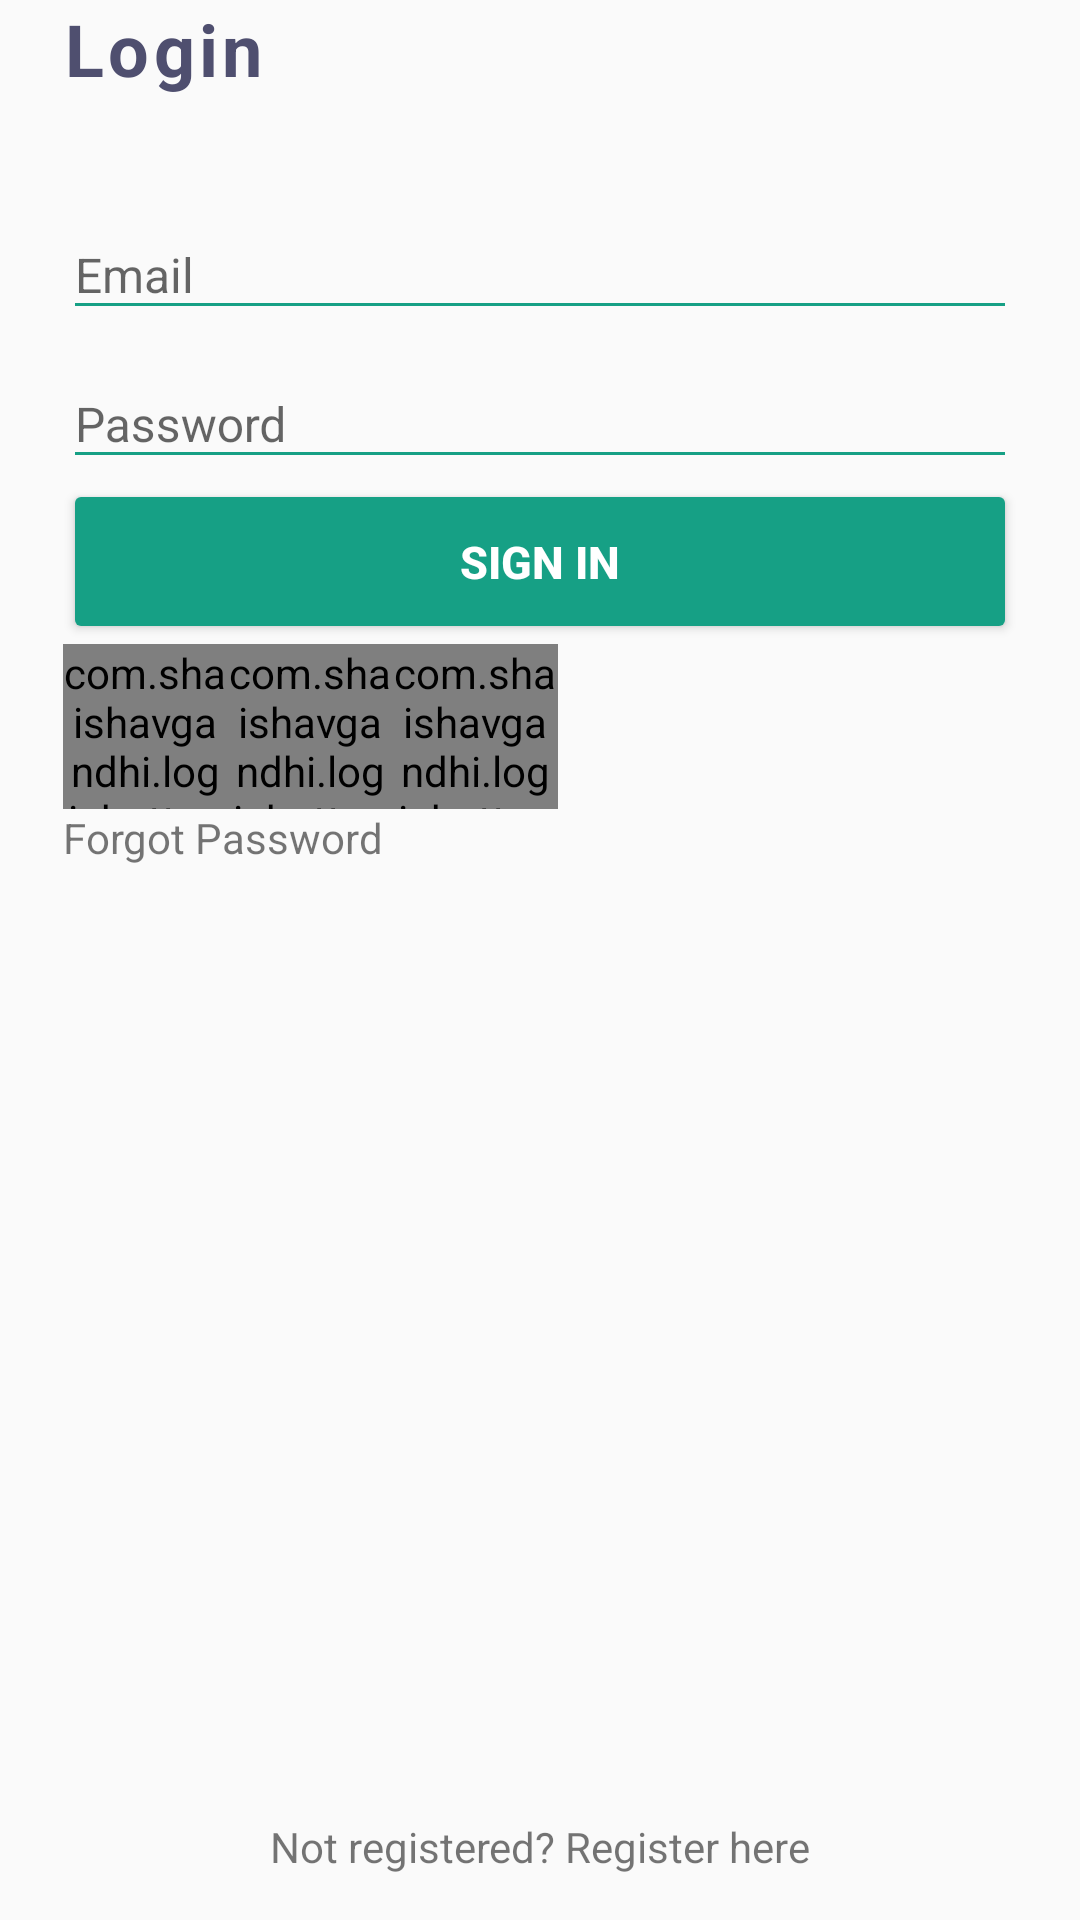

Android layout source for this screen:
<!-- AndroidManifest.xml: application theme AppTheme -->
<!-- res/layout/activity_main.xml -->
<?xml version="1.0" encoding="utf-8"?>
<RelativeLayout xmlns:android="http://schemas.android.com/apk/res/android"
    xmlns:app="http://schemas.android.com/apk/res-auto"
    xmlns:tools="http://schemas.android.com/tools"
    android:layout_width="match_parent"
    android:layout_height="match_parent"
    android:background="@color/backgroundColor"
    android:paddingLeft="21dp"
    android:paddingRight="21dp"
    android:id="@+id/relativeLayout"
    tools:context=".MainActivity">

    <TextView
        android:textSize="24sp"
        android:textStyle="bold"
        android:letterSpacing="0.06"
        android:textColor="@color/backArrow"
        android:id="@+id/text_login"
        android:text="Login"
        android:layout_marginBottom="28dp"
        android:layout_width="wrap_content"
        android:layout_height="wrap_content" />

    <LinearLayout
        android:layout_below="@+id/text_login"
        android:orientation="vertical"
        android:layout_width="match_parent"
        android:layout_height="wrap_content">

        <android.support.design.widget.TextInputLayout
            android:hint="Email"
            android:layout_width="match_parent"
            android:layout_height="wrap_content">

            <android.support.design.widget.TextInputEditText
                android:id="@+id/edit_email"
                android:textSize="16sp"
                android:inputType="textEmailAddress"
                android:layout_width="match_parent"
                android:layout_height="wrap_content" />

        </android.support.design.widget.TextInputLayout>

        <android.support.design.widget.TextInputLayout
            android:hint="Password"
            android:layout_width="match_parent"
            android:layout_height="wrap_content">

            <android.support.design.widget.TextInputEditText
                android:id="@+id/edit_password"
                android:textSize="16sp"
                android:inputType="textPassword"
                android:layout_width="match_parent"
                android:layout_height="wrap_content" />

        </android.support.design.widget.TextInputLayout>

        <Button
            android:id="@+id/btn_sign_in"
            android:theme="@style/BlueButton"
            android:text="SIGN IN"
            android:textStyle="bold"
            android:textColor="#FFFFFF"
            android:textSize="15sp"
            android:layout_width="match_parent"
            android:layout_height="55dp" />

        <LinearLayout
            android:orientation="horizontal"
            android:layout_width="match_parent"
            android:layout_height="wrap_content">

            <com.shaishavgandhi.loginbuttons.FacebookButton
                android:id="@+id/btn_facebook_sign_in"
                android:layout_width="55dp"
                app:roundedCorner="true"
                app:iconSize="30dp"
                android:layout_height="55dp" />

            <com.shaishavgandhi.loginbuttons.GoogleButton
                android:id="@+id/btn_google_sign_in"
                android:layout_width="55dp"
                app:roundedCorner="true"
                app:iconSize="20dp"
                android:layout_height="55dp" />

            <com.shaishavgandhi.loginbuttons.TwitterButton
                android:id="@+id/btn_twitter_sign_in"
                android:layout_width="55dp"
                app:roundedCorner="true"
                app:iconSize="20dp"
                android:layout_height="55dp" />

        </LinearLayout>

        <TextView
            android:id="@+id/text_forgot"
            android:text="Forgot Password"
            android:layout_width="wrap_content"
            android:layout_height="wrap_content" />

    </LinearLayout>

    <TextView
        android:id="@+id/text_register"
        android:layout_alignParentBottom="true"
        android:layout_marginBottom="15dp"
        android:layout_centerHorizontal="true"
        android:text="Not registered? Register here"
        android:layout_width="wrap_content"
        android:layout_height="wrap_content" />

</RelativeLayout>
<!-- resources referenced by this layout -->
<resources>
  <color name="backArrow">#4F4F6F</color>
  <color name="backgroundColor">#FAFAFA</color>
  <style name="BlueButton" parent="Base.Widget.AppCompat.Button">
          <item name="android:colorButtonNormal" tools:targetApi="lollipop">@color/colorPrimary</item>
          <item name="android:textColor">@android:color/white</item>
          <item name="colorButtonNormal">@color/colorPrimary</item>
      </style>
  <style name="AppTheme" parent="Theme.AppCompat.Light.DarkActionBar">
          
          <item name="colorPrimary">@color/colorPrimary</item>
          <item name="colorPrimaryDark">@color/colorPrimaryDark</item>
          <item name="colorAccent">@color/colorAccent</item>
          <item name="colorControlNormal">@color/colorPrimary</item>
          <item name="colorControlActivated">@color/colorAccent</item>
          <item name="android:windowLightStatusBar" tools:targetApi="m">true</item>
          <item name="drawerArrowStyle">@style/DrawerIconStyle</item>
      </style>
  <color name="colorPrimary">#16a085</color>
  <color name="colorPrimaryDark">#FAFAFA</color>
  <color name="colorAccent">#FF4081</color>
  <style name="DrawerIconStyle" parent="Widget.AppCompat.DrawerArrowToggle">
          <item name="color">#4F4F6F</item>
      </style>
</resources>
